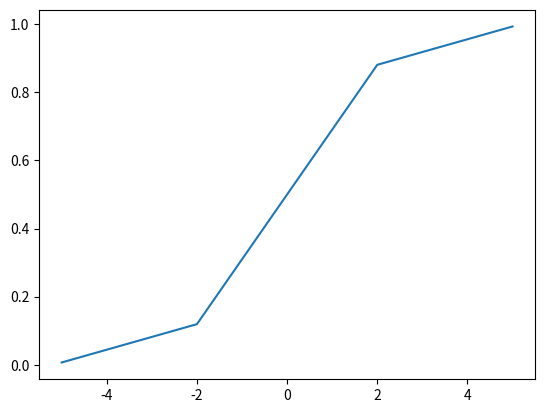

Write the Python code that produced this figure.
import numpy as np
import matplotlib.pyplot as plt

def sigmoid(x):
    return 1 / (1 + np.exp(-x))

x = np.array([-5.0, -2.0, 2.0, 5.0])
y = sigmoid(x)
plt.plot(x, y)
plt.show()
